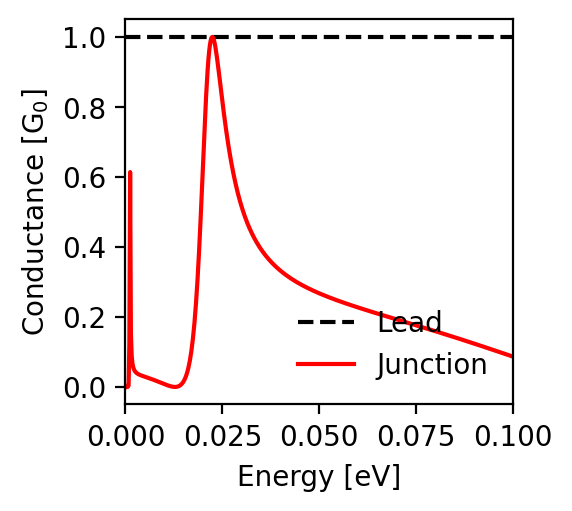

The table this chart was drawn from, first rows:
energy; conductance_lead; conductance_junction
-0.1; 1.0; 0.087
-0.0998; 1.0; 0.087
-0.0996; 1.0; 0.088
-0.0994; 1.0; 0.089
-0.0992; 1.0; 0.09
-0.099; 1.0; 0.09
-0.0988; 1.0; 0.091
-0.0986; 1.0; 0.092
-0.0984; 1.0; 0.093
-0.0982; 1.0; 0.093
-0.098; 1.0; 0.094
-0.0978; 1.0; 0.095
-0.0976; 1.0; 0.096
-0.0974; 1.0; 0.096
-0.0972; 1.0; 0.097
-0.097; 1.0; 0.098
-0.0968; 1.0; 0.099
-0.0966; 1.0; 0.099
-0.0964; 1.0; 0.1
-0.0962; 1.0; 0.101
-0.096; 1.0; 0.102
-0.0958; 1.0; 0.102
-0.0956; 1.0; 0.103
-0.0954; 1.0; 0.104
-0.0952; 1.0; 0.105
-0.095; 1.0; 0.105
-0.0948; 1.0; 0.106
-0.0946; 1.0; 0.107
-0.0944; 1.0; 0.108
-0.0942; 1.0; 0.108
-0.094; 1.0; 0.109
-0.0938; 1.0; 0.11
-0.0936; 1.0; 0.111
-0.0934; 1.0; 0.111
-0.0932; 1.0; 0.112
-0.093; 1.0; 0.113
-0.0928; 1.0; 0.114
-0.0926; 1.0; 0.114
-0.0924; 1.0; 0.115
-0.0922; 1.0; 0.116
-0.092; 1.0; 0.116
-0.0918; 1.0; 0.117
-0.0916; 1.0; 0.118
-0.0914; 1.0; 0.119
-0.0912; 1.0; 0.119
-0.091; 1.0; 0.12
-0.0908; 1.0; 0.121
-0.0906; 1.0; 0.122
-0.0904; 1.0; 0.122
-0.0902; 1.0; 0.123
-0.09; 1.0; 0.124
-0.0898; 1.0; 0.124
-0.0896; 1.0; 0.125
-0.0894; 1.0; 0.126
-0.0892; 1.0; 0.127
-0.089; 1.0; 0.127
-0.0888; 1.0; 0.128
-0.0886; 1.0; 0.129
-0.0884; 1.0; 0.13
-0.0882; 1.0; 0.13
... 941 more rows
